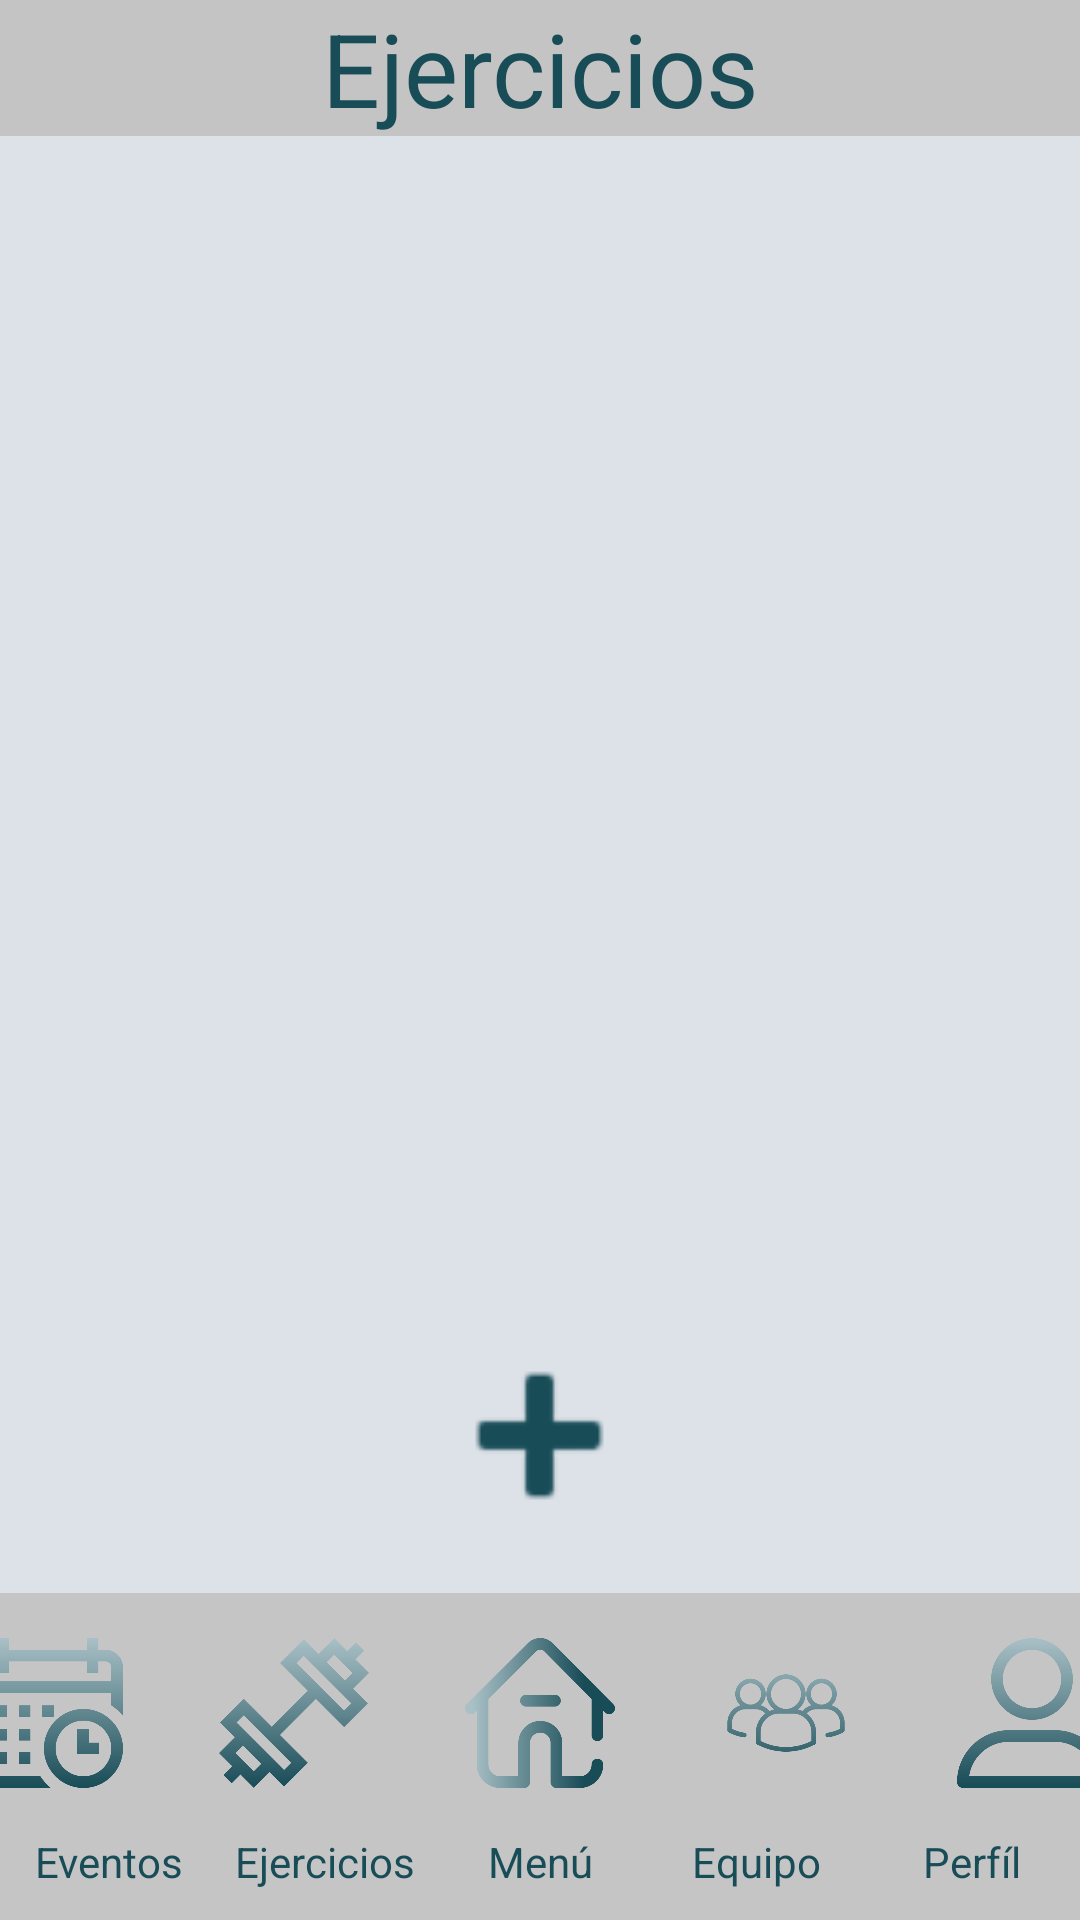

Android layout source for this screen:
<!-- AndroidManifest.xml: application theme Theme.TMate -->
<!-- res/layout/activity_trainings.xml -->
<?xml version="1.0" encoding="utf-8"?>
<androidx.constraintlayout.widget.ConstraintLayout xmlns:android="http://schemas.android.com/apk/res/android"
    xmlns:app="http://schemas.android.com/apk/res-auto"
    xmlns:tools="http://schemas.android.com/tools"
    android:layout_width="match_parent"
    android:layout_height="match_parent"
    android:background="@color/first"
    tools:context=".TrainingsActivity">

    <LinearLayout
        android:id="@+id/linearLayout2"
        android:layout_width="match_parent"
        android:layout_height="wrap_content"
        android:background="@color/gray"
        android:orientation="horizontal"
        app:layout_constraintEnd_toEndOf="parent"
        app:layout_constraintStart_toStartOf="parent"
        app:layout_constraintTop_toTopOf="parent">

        <TextView
            android:id="@+id/tv_create_event_tittle"
            android:layout_width="wrap_content"
            android:layout_height="match_parent"
            android:layout_weight="1"
            android:backgroundTint="@color/gray"
            android:gravity="center"
            android:text="@string/btn_ejercicios"
            android:textColor="@color/fifth"
            android:textSize="34sp" />

    </LinearLayout>

    <ScrollView
        android:layout_width="match_parent"
        android:layout_height="0dp"
        app:layout_constraintBottom_toTopOf="@+id/linearLayout4"
        app:layout_constraintTop_toBottomOf="@+id/linearLayout2"
        tools:layout_editor_absoluteX="1dp">

        <androidx.recyclerview.widget.RecyclerView
            android:id="@+id/listTrainingsView"
            android:layout_width="match_parent"
            android:layout_height="wrap_content"
            android:background="@color/first"
            android:backgroundTint="@color/first" />
    </ScrollView>

    <LinearLayout
        android:id="@+id/linearLayout4"
        android:layout_width="match_parent"
        android:layout_height="wrap_content"
        android:orientation="vertical"
        app:layout_constraintBottom_toBottomOf="parent"
        app:layout_constraintStart_toStartOf="parent">

        <ImageButton
            android:id="@+id/imgbtn_crear_ejercicio"
            android:layout_width="75dp"
            android:layout_height="75dp"
            android:layout_gravity="center"
            android:layout_marginVertical="15dp"
            android:adjustViewBounds="true"
            android:background="#00FFFFFF"
            android:contentDescription="@string/btn_unirse"
            android:scaleType="fitCenter"
            android:src="@android:drawable/ic_input_add"
            app:tint="#184C57" />

        <TableLayout
            android:id="@+id/tableLayout"
            android:layout_width="match_parent"
            android:layout_height="wrap_content"
            android:layout_weight="0"
            android:background="#C5C5C5"
            android:gravity="center"
            app:layout_constraintBottom_toBottomOf="parent"
            app:layout_constraintEnd_toEndOf="parent"
            app:layout_constraintStart_toStartOf="parent">

            <TableRow
                android:layout_width="match_parent"
                android:layout_height="wrap_content"
                android:gravity="center">

                <ImageView
                    android:id="@+id/img_events_foot"
                    android:layout_width="50dp"
                    android:layout_height="50dp"
                    android:layout_marginHorizontal="16dp"
                    android:layout_marginVertical="15dp"
                    android:layout_weight="0"
                    android:src="@drawable/calendario" />

                <ImageView
                    android:id="@+id/img_trainings_foot"
                    android:layout_width="50dp"
                    android:layout_height="50dp"
                    android:layout_marginHorizontal="16dp"
                    android:layout_marginVertical="15dp"
                    android:layout_weight="0"
                    android:src="@drawable/pesa" />

                <ImageView
                    android:id="@+id/img_home_foot"
                    android:layout_width="50dp"
                    android:layout_height="50dp"
                    android:layout_marginHorizontal="16dp"
                    android:layout_marginVertical="15dp"
                    android:layout_weight="0"
                    android:src="@drawable/casa_de_perro" />

                <ImageView
                    android:id="@+id/img_myteam_foot"
                    android:layout_width="50dp"
                    android:layout_height="50dp"
                    android:layout_marginHorizontal="16dp"
                    android:layout_marginVertical="15dp"
                    android:layout_weight="0"
                    android:src="@drawable/grupo" />

                <ImageView
                    android:id="@+id/img_profile_foot"
                    android:layout_width="50dp"
                    android:layout_height="50dp"
                    android:layout_marginHorizontal="16dp"
                    android:layout_marginVertical="15dp"
                    android:layout_weight="0"
                    android:src="@drawable/usuario" />
            </TableRow>

            <TableRow
                android:layout_width="match_parent"
                android:layout_height="match_parent">

                <TextView
                    android:id="@+id/textView9"
                    android:layout_width="match_parent"
                    android:layout_height="wrap_content"
                    android:layout_marginBottom="10dp"
                    android:layout_weight="1"
                    android:gravity="center"
                    android:text="Eventos"
                    android:textColor="@color/fifth"
                    android:textColorHighlight="@color/fifth"
                    android:textColorHint="@color/fifth" />

                <TextView
                    android:id="@+id/textView10"
                    android:layout_width="match_parent"
                    android:layout_height="wrap_content"
                    android:layout_marginBottom="10dp"
                    android:layout_weight="1"
                    android:gravity="center"
                    android:text="Ejercicios"
                    android:textColor="@color/fifth"
                    android:textColorHighlight="@color/fifth"
                    android:textColorHint="@color/fifth" />

                <TextView
                    android:id="@+id/textView11"
                    android:layout_width="match_parent"
                    android:layout_height="wrap_content"
                    android:layout_marginBottom="10dp"
                    android:layout_weight="1"
                    android:gravity="center"
                    android:text="Menú"
                    android:textColor="@color/fifth"
                    android:textColorHighlight="@color/fifth"
                    android:textColorHint="@color/fifth" />

                <TextView
                    android:id="@+id/textView12"
                    android:layout_width="match_parent"
                    android:layout_height="wrap_content"
                    android:layout_marginBottom="10dp"
                    android:layout_weight="1"
                    android:gravity="center"
                    android:text="Equipo"
                    android:textColor="@color/fifth"
                    android:textColorHighlight="@color/fifth"
                    android:textColorHint="@color/fifth" />

                <TextView
                    android:id="@+id/textView13"
                    android:layout_width="match_parent"
                    android:layout_height="wrap_content"
                    android:layout_marginBottom="10dp"
                    android:layout_weight="1"
                    android:gravity="center"
                    android:text="Perfíl"
                    android:textColor="@color/fifth"
                    android:textColorHighlight="@color/fifth"
                    android:textColorHint="@color/fifth" />
            </TableRow>
        </TableLayout>
    </LinearLayout>

</androidx.constraintlayout.widget.ConstraintLayout>
<!-- resources referenced by this layout -->
<resources>
  <color name="fifth">#184C57</color>
  <color name="first">#DDE2E8</color>
  <color name="gray">#C4C4C4</color>
  <!-- drawable calendario: png bitmap (drawable, 35885 bytes) -->
  <!-- drawable casa_de_perro: png bitmap (drawable, 39694 bytes) -->
  <!-- drawable grupo: png bitmap (drawable, 46553 bytes) -->
  <!-- drawable pesa: png bitmap (drawable, 33839 bytes) -->
  <!-- drawable usuario: png bitmap (drawable, 39818 bytes) -->
  <string name="btn_ejercicios">Ejercicios</string>
  <string name="btn_unirse">Unirse</string>
  <style name="Theme.TMate" parent="Base.Theme.TMate" />
  <style name="Base.Theme.TMate" parent="Theme.Material3.DayNight.NoActionBar">
          
          <item name="colorPrimary">@color/fourth</item>
      </style>
  <color name="fourth">#005F75</color>
</resources>
